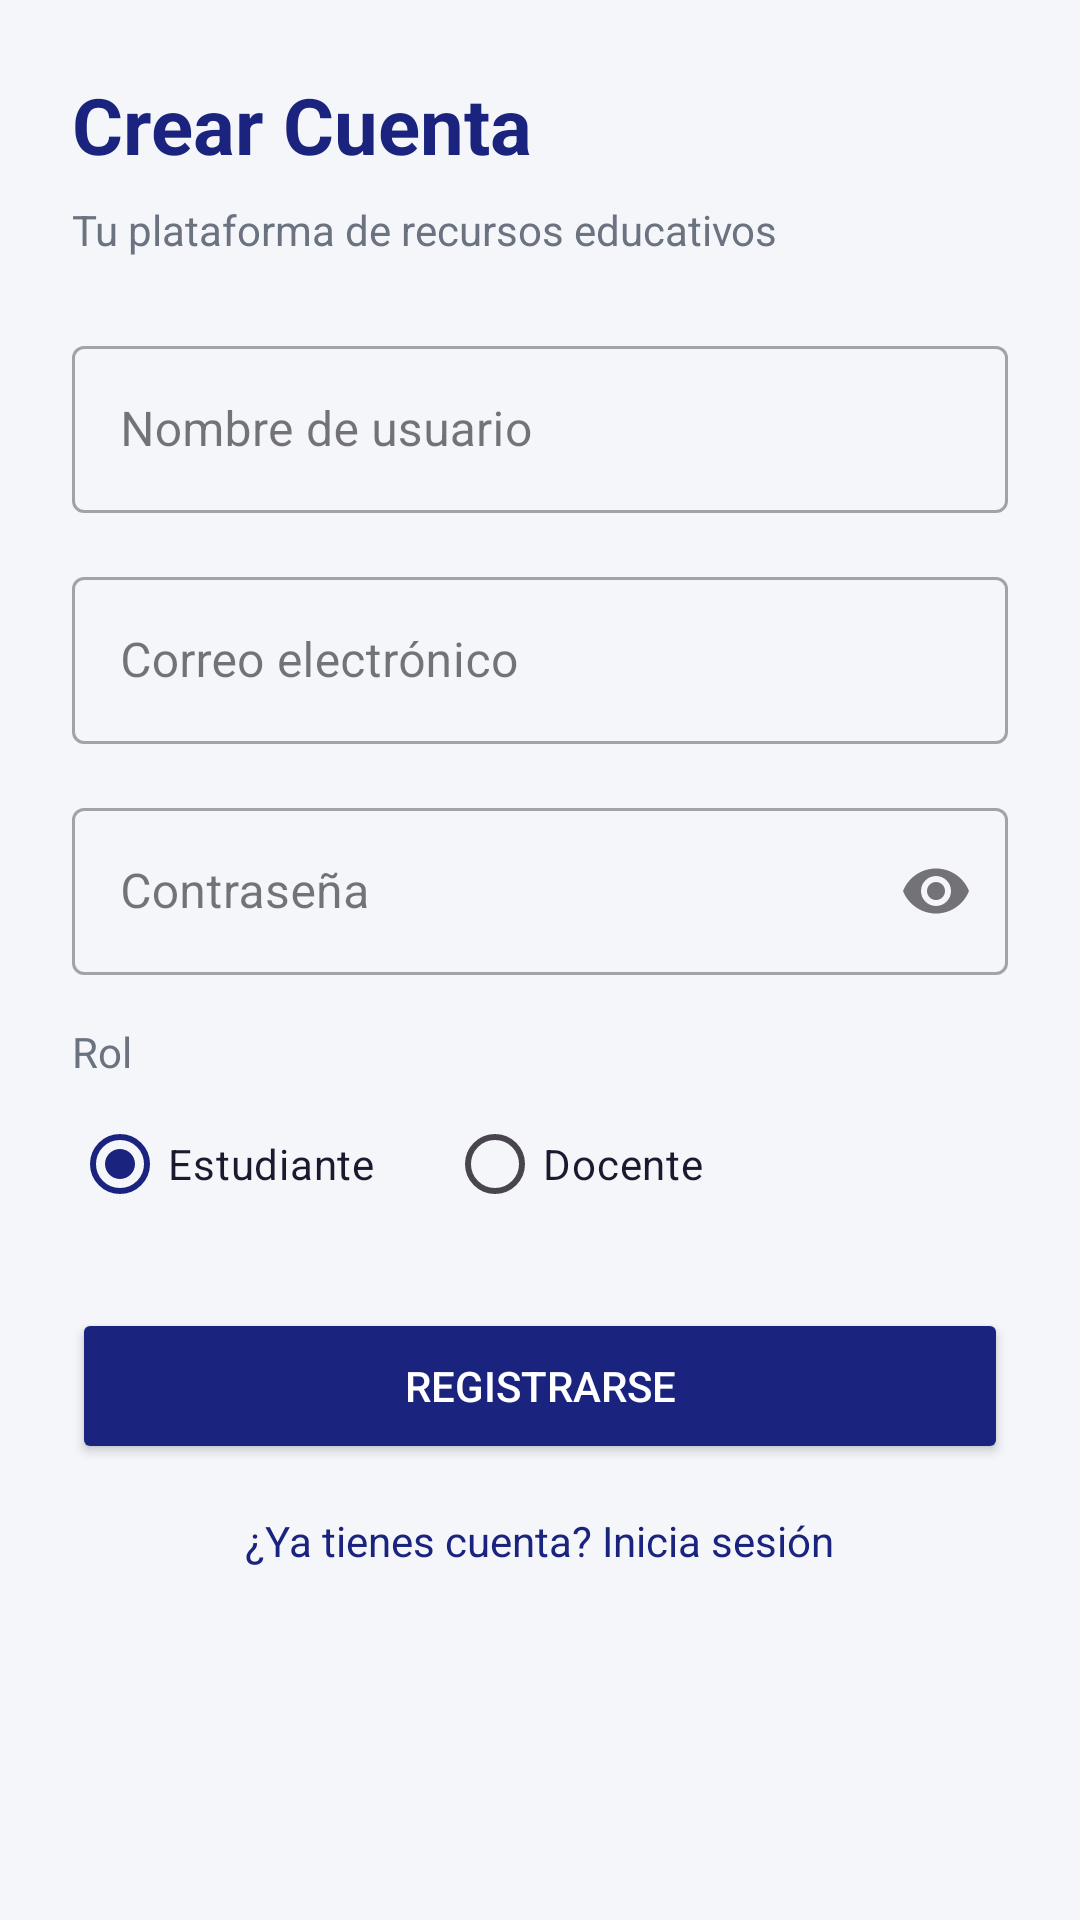

Reconstruct the res/layout file that produces this screen, plus the resources it refers to.
<!-- AndroidManifest.xml: application theme Theme.Dsm104test3 -->
<!-- res/layout/activity_register.xml -->
<?xml version="1.0" encoding="utf-8"?>
<ScrollView xmlns:android="http://schemas.android.com/apk/res/android"
    xmlns:app="http://schemas.android.com/apk/res-auto"
    android:layout_width="match_parent"
    android:layout_height="match_parent"
    android:background="@color/background"
    android:fillViewport="true">

    <LinearLayout
        android:layout_width="match_parent"
        android:layout_height="wrap_content"
        android:orientation="vertical"
        android:padding="24dp">

        <TextView
            android:layout_width="wrap_content"
            android:layout_height="wrap_content"
            android:layout_marginBottom="8dp"
            android:text="@string/register_title"
            android:textColor="@color/primary"
            android:textSize="26sp"
            android:textStyle="bold" />

        <TextView
            android:layout_width="wrap_content"
            android:layout_height="wrap_content"
            android:layout_marginBottom="24dp"
            android:text="@string/slogan"
            android:textColor="@color/text_secondary"
            android:textSize="14sp" />

        <com.google.android.material.textfield.TextInputLayout
            android:layout_width="match_parent"
            android:layout_height="wrap_content"
            android:layout_marginBottom="16dp"
            style="@style/Widget.MaterialComponents.TextInputLayout.OutlinedBox">

            <com.google.android.material.textfield.TextInputEditText
                android:id="@+id/etUsername"
                android:layout_width="match_parent"
                android:layout_height="wrap_content"
                android:hint="@string/username_hint"
                android:inputType="textPersonName" />
        </com.google.android.material.textfield.TextInputLayout>

        <com.google.android.material.textfield.TextInputLayout
            android:layout_width="match_parent"
            android:layout_height="wrap_content"
            android:layout_marginBottom="16dp"
            style="@style/Widget.MaterialComponents.TextInputLayout.OutlinedBox">

            <com.google.android.material.textfield.TextInputEditText
                android:id="@+id/etEmail"
                android:layout_width="match_parent"
                android:layout_height="wrap_content"
                android:hint="@string/email_hint"
                android:inputType="textEmailAddress" />
        </com.google.android.material.textfield.TextInputLayout>

        <com.google.android.material.textfield.TextInputLayout
            android:layout_width="match_parent"
            android:layout_height="wrap_content"
            android:layout_marginBottom="16dp"
            style="@style/Widget.MaterialComponents.TextInputLayout.OutlinedBox"
            app:endIconMode="password_toggle">

            <com.google.android.material.textfield.TextInputEditText
                android:id="@+id/etPassword"
                android:layout_width="match_parent"
                android:layout_height="wrap_content"
                android:hint="@string/password_hint"
                android:inputType="textPassword" />
        </com.google.android.material.textfield.TextInputLayout>

        <TextView
            android:layout_width="wrap_content"
            android:layout_height="wrap_content"
            android:layout_marginBottom="4dp"
            android:text="@string/role_hint"
            android:textColor="@color/text_secondary"
            android:textSize="14sp" />

        <RadioGroup
            android:id="@+id/rgRole"
            android:layout_width="match_parent"
            android:layout_height="wrap_content"
            android:layout_marginBottom="24dp"
            android:orientation="horizontal">

            <RadioButton
                android:id="@+id/rbEstudiante"
                android:layout_width="wrap_content"
                android:layout_height="wrap_content"
                android:checked="true"
                android:text="@string/role_estudiante"
                android:textColor="@color/text_primary" />

            <RadioButton
                android:id="@+id/rbDocente"
                android:layout_width="wrap_content"
                android:layout_height="wrap_content"
                android:layout_marginStart="24dp"
                android:text="@string/role_docente"
                android:textColor="@color/text_primary" />
        </RadioGroup>

        <Button
            android:id="@+id/btnRegister"
            android:layout_width="match_parent"
            android:layout_height="52dp"
            android:text="@string/btn_register"
            android:textColor="@color/white"
            android:backgroundTint="@color/primary" />

        <TextView
            android:id="@+id/tvGoLogin"
            android:layout_width="wrap_content"
            android:layout_height="wrap_content"
            android:layout_gravity="center"
            android:layout_marginTop="16dp"
            android:text="@string/have_account"
            android:textColor="@color/primary"
            android:textSize="14sp" />

        <ProgressBar
            android:id="@+id/progressBar"
            android:layout_width="wrap_content"
            android:layout_height="wrap_content"
            android:layout_gravity="center"
            android:layout_marginTop="16dp"
            android:visibility="gone" />

    </LinearLayout>
</ScrollView>
<!-- resources referenced by this layout -->
<resources>
  <color name="background">#F5F6FA</color>
  <color name="primary">#1A237E</color>
  <color name="text_primary">#1A1A2E</color>
  <color name="text_secondary">#6B7280</color>
  <color name="white">#FFFFFFFF</color>
  <string name="btn_register">Registrarse</string>
  <string name="email_hint">Correo electrónico</string>
  <string name="have_account">¿Ya tienes cuenta? Inicia sesión</string>
  <string name="password_hint">Contraseña</string>
  <string name="register_title">Crear Cuenta</string>
  <string name="role_docente">Docente</string>
  <string name="role_estudiante">Estudiante</string>
  <string name="role_hint">Rol</string>
  <string name="slogan">Tu plataforma de recursos educativos</string>
  <string name="username_hint">Nombre de usuario</string>
  <style name="Theme.Dsm104test3" parent="Base.Theme.Dsm104test3" />
  <style name="Base.Theme.Dsm104test3" parent="Theme.Material3.DayNight.NoActionBar">
          <item name="colorPrimary">@color/primary</item>
          <item name="colorPrimaryDark">@color/primary_dark</item>
          <item name="colorAccent">@color/accent</item>
          <item name="android:colorBackground">@color/background</item>
          <item name="colorSurface">@color/surface</item>
      </style>
  <color name="primary_dark">#0D1757</color>
  <color name="accent">#FF6F00</color>
  <color name="surface">#FFFFFF</color>
</resources>
